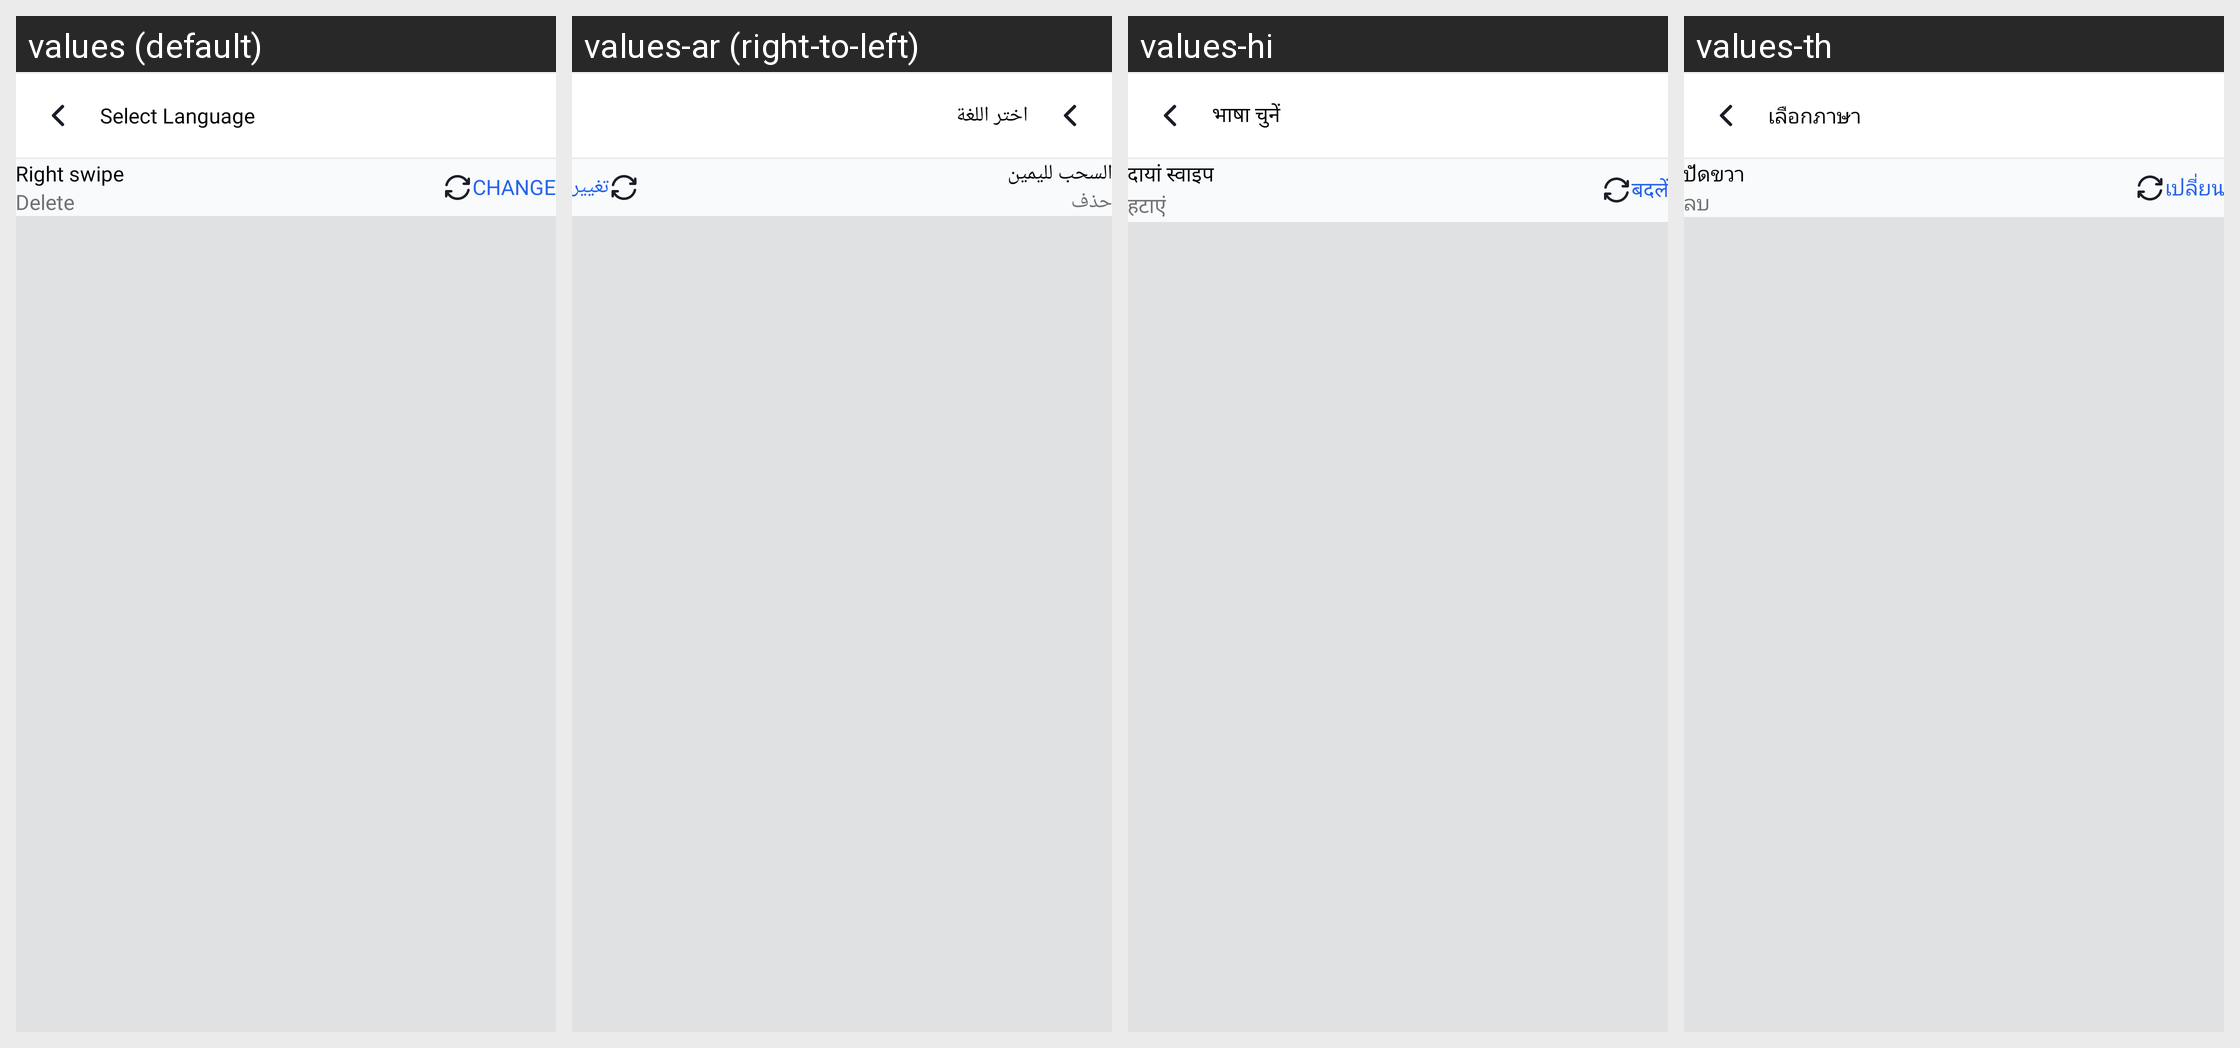

Here is an Android app screen in its default locale and in the app's own translations. Write out the translated-string differences for the strings that appear on this screen.
Android screen res/layout/activity_swipe_action.xml rendered under 4 locales, left to right: values (default), values-ar (right-to-left), values-hi, values-th. Device: Nexus 5 (rendered at 1080×1920; each locale shown at half size, 540×960, under a caption strip naming it); theme Theme.MessageApp.
Other locales in the repository, not shown: values-de, values-es, values-fil, values-fr, values-in, values-ja, values-ko, values-ms, values-nl, values-pa, values-pt, values-ru, values-tr, values-vi, values-zh.
Strings drawn on this screen, with the default value and each locale's value (text and hints the layout hard-codes, and strings that could not be matched under every locale, appear in the picture but are not listed):

right_swipe
  values: Right swipe
  values-ar: السحب لليمين
  values-hi: दायां स्वाइप
  values-th: ปัดขวา

delete
  values: Delete
  values-ar: حذف
  values-hi: हटाएं
  values-th: ลบ

change
  values: Change
  values-ar: تغيير
  values-hi: बदलें
  values-th: เปลี่ยน

select_language
  values: Select Language
  values-ar: اختر اللغة
  values-hi: भाषा चुनें
  values-th: เลือกภาษา
